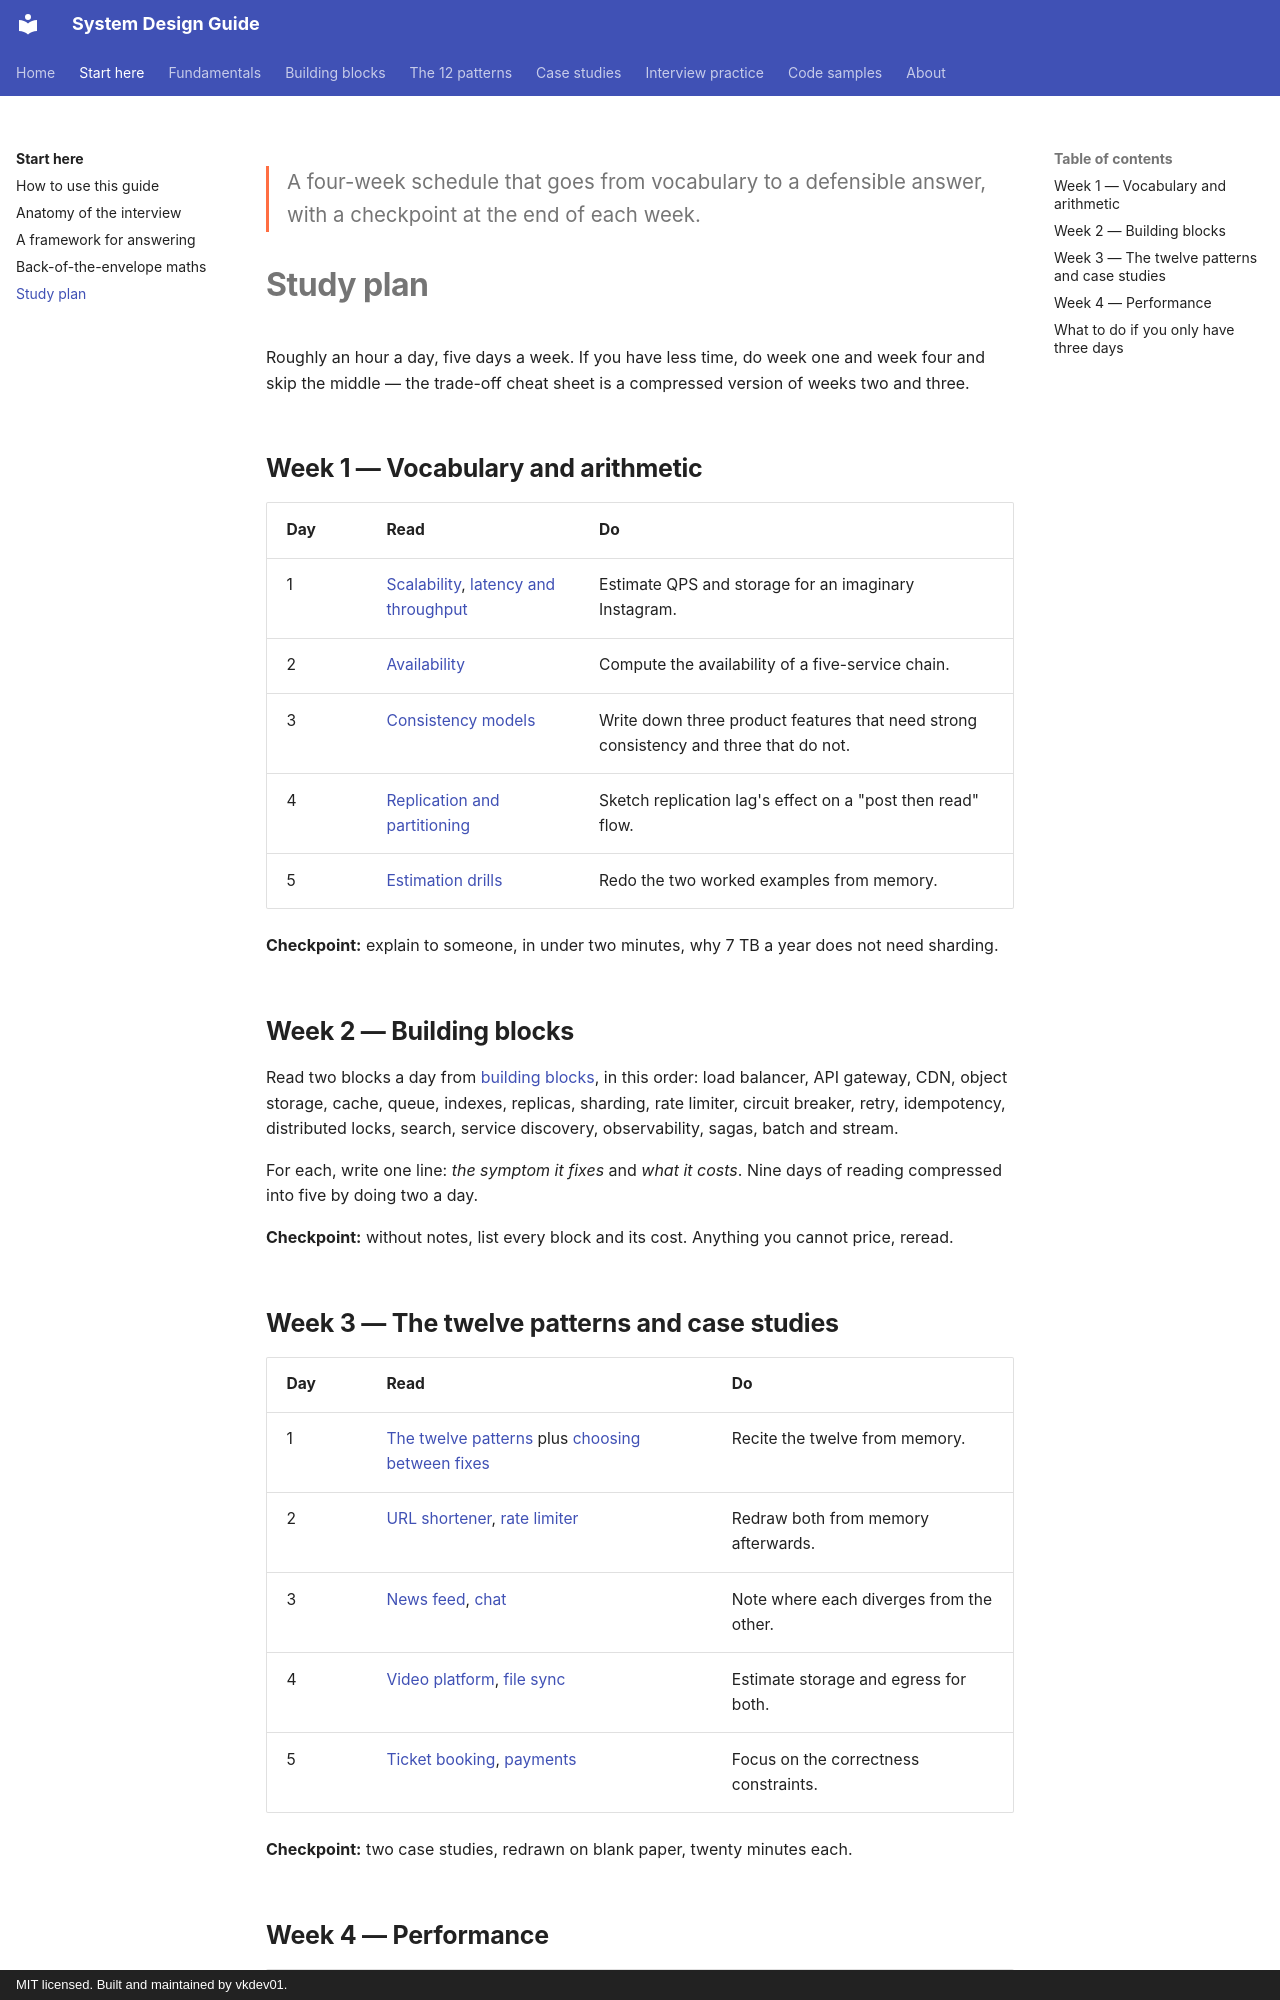

repository: vkdev01/system-design-guide · page: getting-started/study-plan/index.html · generator: mkdocs · copyright: MIT licensed. Built and maintained by vkdev01.

<p class="lead">A four-week schedule that goes from vocabulary to a defensible
answer, with a checkpoint at the end of each week.</p>

# Study plan

Roughly an hour a day, five days a week. If you have less time, do week one and week
four and skip the middle — the trade-off cheat sheet is a compressed version of weeks two
and three.

## Week 1 — Vocabulary and arithmetic

| Day | Read | Do |
| --- | --- | --- |
| 1 | [Scalability](../fundamentals/scalability.md), [latency and throughput](../fundamentals/latency-and-throughput.md) | Estimate QPS and storage for an imaginary Instagram. |
| 2 | [Availability](../fundamentals/availability.md) | Compute the availability of a five-service chain. |
| 3 | [Consistency models](../fundamentals/consistency.md) | Write down three product features that need strong consistency and three that do not. |
| 4 | [Replication and partitioning](../fundamentals/replication-and-partitioning.md) | Sketch replication lag's effect on a "post then read" flow. |
| 5 | [Estimation drills](estimation.md) | Redo the two worked examples from memory. |

**Checkpoint:** explain to someone, in under two minutes, why 7 TB a year does not need
sharding.

## Week 2 — Building blocks

Read two blocks a day from [building blocks](../building-blocks/index.md), in this order:
load balancer, API gateway, CDN, object storage, cache, queue, indexes, replicas,
sharding, rate limiter, circuit breaker, retry, idempotency, distributed locks, search,
service discovery, observability, sagas, batch and stream.

For each, write one line: *the symptom it fixes* and *what it costs*. Nine days of
reading compressed into five by doing two a day.

**Checkpoint:** without notes, list every block and its cost. Anything you cannot price,
reread.

## Week 3 — The twelve patterns and case studies

| Day | Read | Do |
| --- | --- | --- |
| 1 | [The twelve patterns](../patterns/index.md) plus [choosing between fixes](../patterns/choosing-between-fixes.md) | Recite the twelve from memory. |
| 2 | [URL shortener](../case-studies/url-shortener.md), [rate limiter](../case-studies/rate-limiter-service.md) | Redraw both from memory afterwards. |
| 3 | [News feed](../case-studies/news-feed.md), [chat](../case-studies/chat.md) | Note where each diverges from the other. |
| 4 | [Video platform](../case-studies/video-platform.md), [file sync](../case-studies/file-sync.md) | Estimate storage and egress for both. |
| 5 | [Ticket booking](../case-studies/ticket-booking.md), [payments](../case-studies/payments-ledger.md) | Focus on the correctness constraints. |

**Checkpoint:** two case studies, redrawn on blank paper, twenty minutes each.
